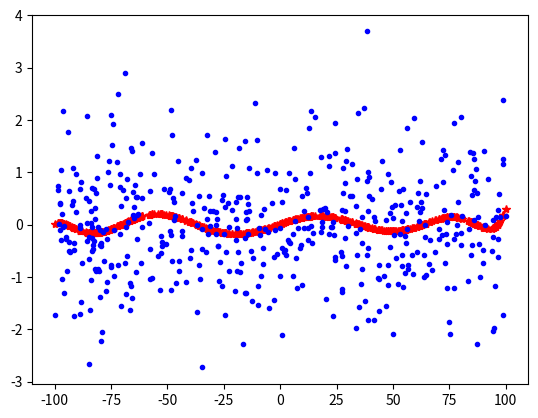

Write Python code to recreate this figure.
from sympy import symbols
from numpy import linspace
from sympy import lambdify
import matplotlib.pyplot as plotter
import sympy as sp
import numpy as np
import random
import numpy.polynomial.polynomial as poly

def eval_func(func_type):
    x_vals = []
    y_vals = []
    if func_type == 1:
        x = symbols('x')
        y = 2 - 3 * x + 10 * (x ** 4) - 5 * (x ** 9) + 6 * (x ** 14)
        lam_x = lambdify(x, y, modules=['numpy'])

        x_vals = linspace(-0.5, 0.5, 10000)
        y_vals = lam_x(x_vals)
    else:
        x = symbols('x')
        y = sp.exp(-5*((x - 0.3)**2)) + 0.5 * sp.exp(-100*((x - 0.5)**2)) + 0.5 * sp.exp(-100*((x - 0.75)**2))
        lam_x = lambdify(x, y, modules=['numpy'])

        x_vals = linspace(-100, 100, 10000)
        y_vals = lam_x(x_vals)
    # plotter.plot(x_vals, y_vals)
    # plotter.show()
    return x_vals, y_vals

num_sample = 500
x, y = eval_func(2)
rand_index = random.sample(range(0, len(x)), num_sample)
rand_x = x[rand_index]
rand_y = y[rand_index]

noise = np.random.normal(0,1,num_sample)
noise_y = np.add(rand_y, noise)

d = 9
coeffs = poly.polyfit(rand_x, noise_y, d)
ffit = poly.polyval(rand_x, coeffs)
plotter.plot(rand_x, ffit, 'r*', rand_x, noise_y, 'b.')
plotter.show()
